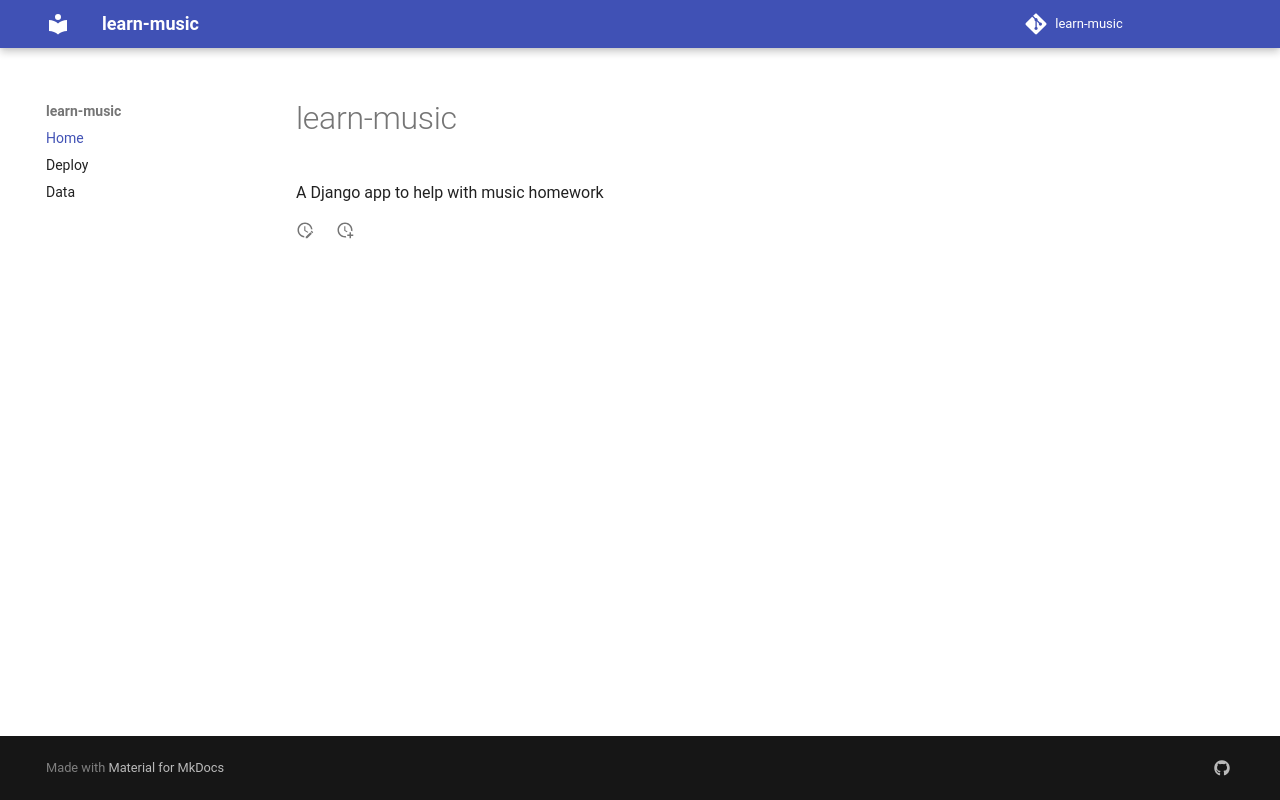

repository: coding-armadillo/learn-music · page: index.html · generator: mkdocs

# learn-music

A Django app to help with music homework
